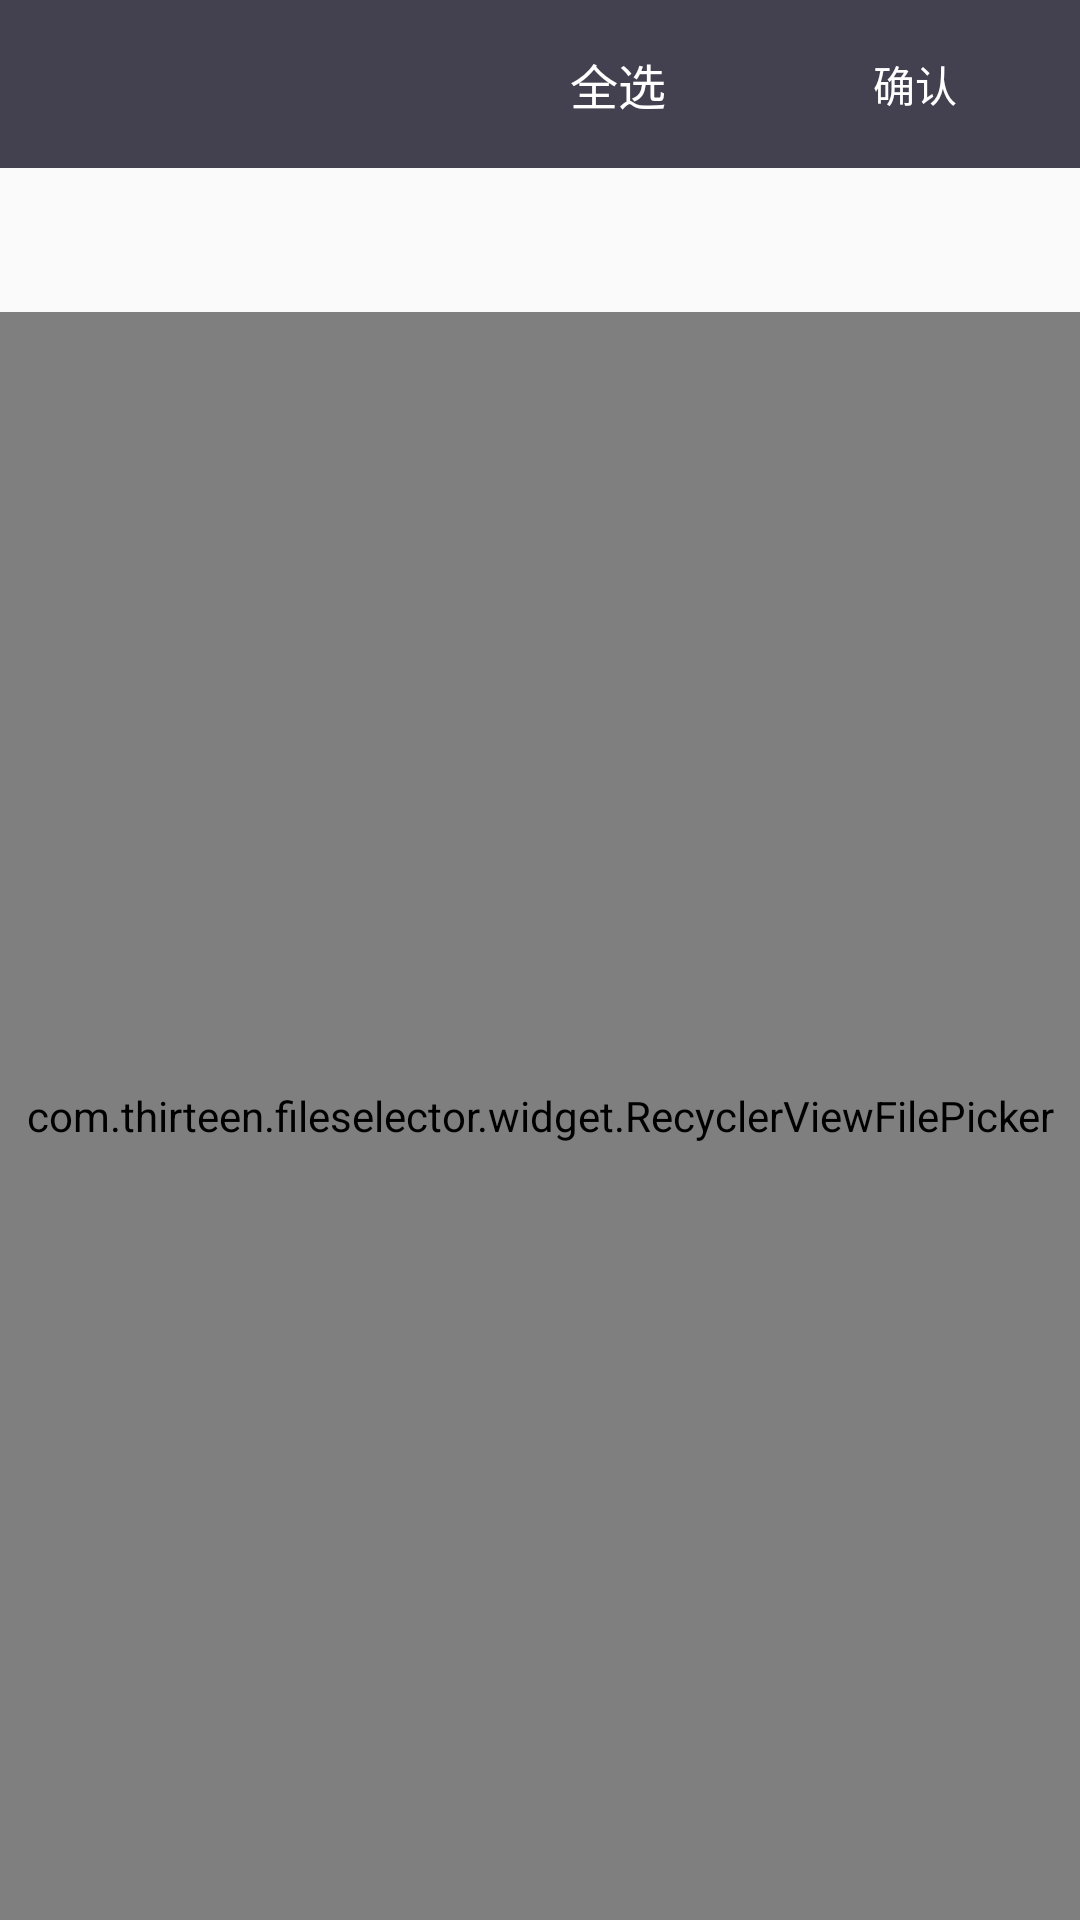

Here is an Android app screen rendered from its layout file. Give the layout XML and the strings, colors and styles it references.
<!-- AndroidManifest.xml: activity theme FilePickerThemeRail -->
<!-- res/layout/activity_file_picker.xml -->
<?xml version="1.0" encoding="utf-8"?>
<androidx.constraintlayout.widget.ConstraintLayout xmlns:android="http://schemas.android.com/apk/res/android"
    xmlns:app="http://schemas.android.com/apk/res-auto"
    xmlns:tools="http://schemas.android.com/tools"
    android:id="@+id/cl_file_browser_file_picker"
    android:layout_width="match_parent"
    android:layout_height="match_parent"
    app:layout_constraintHeight_default="percent"
    app:layout_constraintWidth_default="percent"
    tools:context=".FilePickerActivity">

    <RelativeLayout
        android:id="@+id/ll_tool_bar_file_picker"
        android:layout_width="match_parent"
        android:layout_height="?attr/actionBarSize"
        android:animateLayoutChanges="true"
        android:background="?attr/colorPrimary"
        app:layout_constraintEnd_toEndOf="parent"
        app:layout_constraintStart_toStartOf="parent"
        app:layout_constraintTop_toTopOf="parent">

        <Button
            android:id="@+id/btn_selected_all_file_picker"
            style="@style/Widget.AppCompat.Button.Borderless"
            android:layout_width="wrap_content"
            android:layout_height="wrap_content"
            android:layout_centerVertical="true"
            android:layout_marginEnd="16dp"
            android:layout_marginRight="16dp"
            android:layout_toStartOf="@+id/btn_confirm_file_picker"
            android:layout_toLeftOf="@+id/btn_confirm_file_picker"
            android:text="@string/file_picker_tv_select_all"
            android:textAllCaps="false"
            android:textColor="?android:attr/textColor"
            android:textSize="16sp" />

        <Button
            android:id="@+id/btn_confirm_file_picker"
            android:layout_width="78dp"
            android:layout_height="32dp"
            android:layout_alignParentEnd="true"
            android:layout_alignParentRight="true"
            android:layout_centerVertical="true"
            android:layout_marginEnd="16dp"
            android:layout_marginRight="16dp"
            android:text="@string/file_picker_tv_select_done"
            android:textAllCaps="false"
            android:textColor="?android:attr/textColorPrimary" />

        <ImageView
            android:id="@+id/btn_go_back_file_picker"
            style="@style/Widget.AppCompat.ActionButton"
            android:layout_width="54dp"
            android:layout_height="48dp"
            android:layout_alignParentStart="true"
            android:layout_alignParentLeft="true"
            android:layout_centerVertical="true"
            android:contentDescription="Back Button"
            android:gravity="start"
            android:src="@drawable/ic_back_file_picker"
            android:textAlignment="textStart" />

        <TextView
            android:id="@+id/tv_toolbar_title_file_picker"
            android:layout_width="wrap_content"
            android:layout_height="wrap_content"
            android:layout_centerVertical="true"
            android:layout_marginStart="16dp"
            android:layout_marginLeft="16dp"
            android:layout_toEndOf="@id/btn_go_back_file_picker"
            android:layout_toRightOf="@id/btn_go_back_file_picker"
            android:maxLines="1"
            android:textColor="?android:attr/textColor"
            android:textSize="16sp"
            tools:text="1*" />
    </RelativeLayout>


    <com.thirteen.fileselector.widget.RecyclerViewFilePicker
        android:id="@+id/rv_list_file_picker"
        android:layout_width="match_parent"
        android:layout_height="0dp"
        android:scrollbars="vertical"
        app:layout_constraintBottom_toBottomOf="parent"
        app:layout_constraintEnd_toEndOf="parent"
        app:layout_constraintHorizontal_bias="0.0"
        app:layout_constraintStart_toStartOf="parent"
        app:layout_constraintTop_toBottomOf="@id/rv_nav_file_picker"
        tools:visibility="gone" />

    <androidx.recyclerview.widget.RecyclerView
        android:id="@+id/rv_nav_file_picker"
        android:layout_width="match_parent"
        android:layout_height="48dp"
        android:elevation="1dp"
        app:layout_constraintStart_toStartOf="parent"
        app:layout_constraintTop_toBottomOf="@+id/ll_tool_bar_file_picker" />
</androidx.constraintlayout.widget.ConstraintLayout>
<!-- resources referenced by this layout -->
<resources>
  <string name="file_picker_tv_select_all">全选</string>
  <string name="file_picker_tv_select_done">确认</string>
  <style name="FilePickerThemeRail" parent="Theme.AppCompat.Light.NoActionBar">
          <item name="colorPrimary">@color/rail_color_primary</item>
          <item name="colorPrimaryDark">@color/rail_color_primary_dark</item>
          <item name="colorAccent">@color/rail_color_accent</item>
          <item name="android:textColor">@color/rail_text_color</item>
          <item name="android:textColorPrimary">@color/rail_textColor_Primary</item>
          <item name="buttonStyle">@style/FilePickerThemeRailButtonStyle</item>
      </style>
  <color name="rail_color_primary">#434150</color>
  <color name="rail_color_primary_dark">#27262f</color>
  <color name="rail_color_accent">#00c381</color>
  <color name="rail_text_color">#fff</color>
  <color name="rail_textColor_Primary">#fff</color>
  <style name="FilePickerThemeRailButtonStyle" parent="Widget.AppCompat.Button.Borderless">
          <item name="background">@drawable/btn_selector_file_picker_rail</item>
      </style>
</resources>
